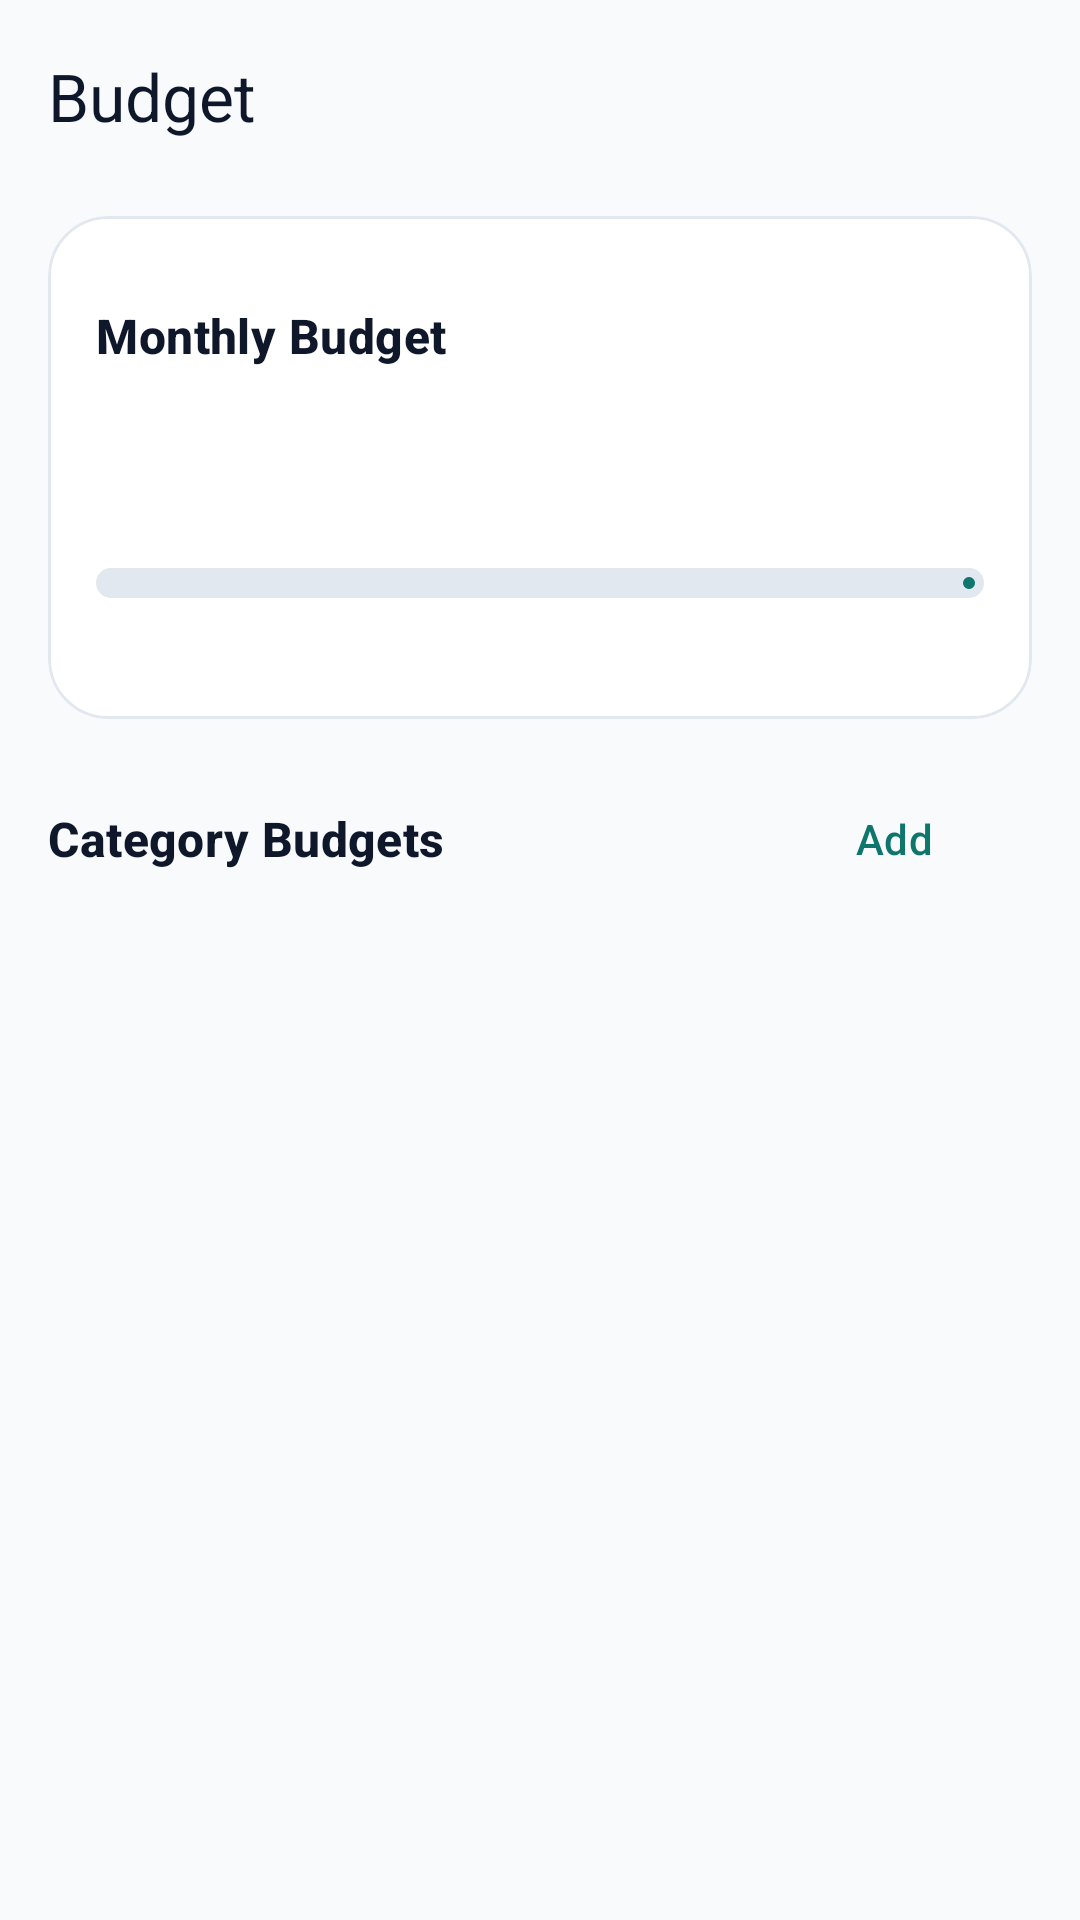

Android layout source for this screen:
<!-- AndroidManifest.xml: application theme Theme.MyApplication -->
<!-- res/layout/fragment_budget.xml -->
<?xml version="1.0" encoding="utf-8"?>
<androidx.constraintlayout.widget.ConstraintLayout
    xmlns:android="http://schemas.android.com/apk/res/android"
    xmlns:app="http://schemas.android.com/apk/res-auto"
    xmlns:tools="http://schemas.android.com/tools"
    android:layout_width="match_parent"
    android:layout_height="match_parent"
    android:background="@color/md_background"
    tools:context="com.moneymanagement.spendwise.presentation.budget.BudgetFragment">

    <androidx.core.widget.NestedScrollView
        android:id="@+id/nestedScrollView"
        android:layout_width="match_parent"
        android:layout_height="match_parent"
        android:clipToPadding="false"
        android:paddingBottom="@dimen/spacing_xxl">

        <LinearLayout
            android:layout_width="match_parent"
            android:layout_height="wrap_content"
            android:orientation="vertical">

            <com.google.android.material.appbar.MaterialToolbar
                android:id="@+id/toolbar"
                android:layout_width="match_parent"
                android:layout_height="?attr/actionBarSize"
                android:background="@color/md_background"
                app:backgroundTint="@color/md_background"
                app:title="@string/budget_title"
                app:titleTextColor="@color/md_on_surface" />

            <LinearLayout
                android:layout_width="match_parent"
                android:layout_height="wrap_content"
                android:orientation="vertical"
                android:paddingHorizontal="@dimen/spacing_l">

                <com.google.android.material.card.MaterialCardView
                    style="@style/Widget.SpendWise.CardView"
                    android:layout_width="match_parent"
                    android:layout_height="wrap_content"
                    android:layout_marginTop="@dimen/spacing_s">

                    <LinearLayout
                        android:layout_width="match_parent"
                        android:layout_height="wrap_content"
                        android:orientation="vertical"
                        android:padding="@dimen/spacing_l">

                        <LinearLayout
                            android:layout_width="match_parent"
                            android:layout_height="wrap_content"
                            android:gravity="center_vertical"
                            android:orientation="horizontal">

                            <TextView
                                android:layout_width="0dp"
                                android:layout_height="wrap_content"
                                android:layout_weight="1"
                                android:text="@string/budget_monthly_overall"
                                android:textAppearance="@style/TextAppearance.SpendWise.SectionHeader"
                                android:textColor="@color/md_on_surface" />

                            <com.google.android.material.button.MaterialButton
                                android:id="@+id/edit_overall_budget_button"
                                style="@style/Widget.Material3.Button.TextButton"
                                android:layout_width="wrap_content"
                                android:layout_height="wrap_content"
                                tools:text="@string/budget_edit_overall_cta" />
                        </LinearLayout>

                        <TextView
                            android:id="@+id/overall_budget_amount_text"
                            android:layout_width="wrap_content"
                            android:layout_height="wrap_content"
                            android:layout_marginTop="@dimen/spacing_xs"
                            android:textAppearance="@style/TextAppearance.SpendWise.AmountLarge"
                            android:textColor="@color/md_on_surface"
                            tools:text="\u20B930,000.00" />

                        <com.google.android.material.progressindicator.LinearProgressIndicator
                            android:id="@+id/overall_progress_bar"
                            android:layout_width="match_parent"
                            android:layout_height="wrap_content"
                            android:layout_marginTop="@dimen/spacing_m"
                            app:trackColor="@color/md_surface_variant"
                            app:trackCornerRadius="8dp"
                            app:trackThickness="10dp"
                            tools:progress="60" />

                        <TextView
                            android:id="@+id/overall_budget_summary_text"
                            android:layout_width="match_parent"
                            android:layout_height="wrap_content"
                            android:layout_marginTop="@dimen/spacing_s"
                            android:textAppearance="@style/TextAppearance.Material3.BodySmall"
                            android:textColor="@color/md_on_surface_variant"
                            tools:text="\u20B918,000 of \u20B930,000 \u00B7 \u20B912,000 left" />
                    </LinearLayout>
                </com.google.android.material.card.MaterialCardView>

                <LinearLayout
                    android:layout_width="match_parent"
                    android:layout_height="wrap_content"
                    android:layout_marginTop="@dimen/spacing_l"
                    android:gravity="center_vertical"
                    android:orientation="horizontal">

                    <TextView
                        android:layout_width="0dp"
                        android:layout_height="wrap_content"
                        android:layout_weight="1"
                        android:text="@string/budget_by_category"
                        android:textAppearance="@style/TextAppearance.SpendWise.SectionHeader"
                        android:textColor="@color/md_on_surface" />

                    <com.google.android.material.button.MaterialButton
                        android:id="@+id/add_category_budget_button"
                        style="@style/Widget.Material3.Button.TextButton.Icon"
                        android:layout_width="wrap_content"
                        android:layout_height="wrap_content"
                        android:text="@string/action_add"
                        app:icon="@drawable/ic_add" />
                </LinearLayout>

                <com.google.android.material.card.MaterialCardView
                    style="@style/Widget.SpendWise.CardView"
                    android:layout_width="match_parent"
                    android:layout_height="wrap_content"
                    android:layout_marginTop="@dimen/spacing_s">

                    <androidx.recyclerview.widget.RecyclerView
                        android:id="@+id/category_budgets_recycler"
                        android:layout_width="match_parent"
                        android:layout_height="wrap_content"
                        android:nestedScrollingEnabled="false"
                        android:overScrollMode="never"
                        tools:itemCount="2"
                        tools:listitem="@layout/item_budget_category" />
                </com.google.android.material.card.MaterialCardView>

                <TextView
                    android:id="@+id/category_budgets_empty_text"
                    android:layout_width="match_parent"
                    android:layout_height="wrap_content"
                    android:gravity="center"
                    android:paddingVertical="@dimen/spacing_xl"
                    android:text="@string/budget_empty"
                    android:textAppearance="@style/TextAppearance.Material3.BodyMedium"
                    android:textColor="@color/md_on_surface_variant"
                    android:visibility="gone"
                    tools:visibility="gone" />
            </LinearLayout>
        </LinearLayout>
    </androidx.core.widget.NestedScrollView>

    <ProgressBar
        android:id="@+id/loading_indicator"
        android:layout_width="wrap_content"
        android:layout_height="wrap_content"
        android:layout_gravity="center"
        android:visibility="gone"
        app:layout_constraintBottom_toBottomOf="parent"
        app:layout_constraintEnd_toEndOf="@+id/nestedScrollView"
        app:layout_constraintStart_toStartOf="parent"
        app:layout_constraintTop_toTopOf="parent"
        tools:visibility="gone" />

</androidx.constraintlayout.widget.ConstraintLayout>
<!-- res/layout/item_budget_category.xml (included above) -->
<?xml version="1.0" encoding="utf-8"?>
<LinearLayout xmlns:android="http://schemas.android.com/apk/res/android"
    xmlns:app="http://schemas.android.com/apk/res-auto"
    xmlns:tools="http://schemas.android.com/tools"
    android:layout_width="match_parent"
    android:layout_height="wrap_content"
    android:background="?attr/selectableItemBackground"
    android:clickable="true"
    android:focusable="true"
    android:orientation="vertical"
    android:paddingHorizontal="@dimen/spacing_l"
    android:paddingVertical="@dimen/spacing_m">

    <LinearLayout
        android:layout_width="match_parent"
        android:layout_height="wrap_content"
        android:gravity="center_vertical"
        android:orientation="horizontal">

        <com.google.android.material.card.MaterialCardView
            android:id="@+id/category_avatar_card"
            android:layout_width="36dp"
            android:layout_height="36dp"
            app:cardCornerRadius="18dp"
            app:cardElevation="0dp"
            app:strokeWidth="0dp">

            <ImageView
                android:id="@+id/category_icon"
                android:layout_width="18dp"
                android:layout_height="18dp"
                android:layout_gravity="center"
                android:contentDescription="@string/cd_category_icon"
                app:tint="@color/color_white" />
        </com.google.android.material.card.MaterialCardView>

        <TextView
            android:id="@+id/category_name"
            android:layout_width="0dp"
            android:layout_height="wrap_content"
            android:layout_marginStart="@dimen/spacing_m"
            android:layout_weight="1"
            android:textAppearance="@style/TextAppearance.Material3.BodyLarge"
            android:textColor="@color/md_on_surface"
            tools:text="Food" />

        <ImageView
            android:id="@+id/warning_icon"
            android:layout_width="18dp"
            android:layout_height="18dp"
            android:layout_marginEnd="@dimen/spacing_xs"
            android:contentDescription="@null"
            android:src="@drawable/ic_warning"
            android:visibility="gone"
            app:tint="@color/color_warning"
            tools:visibility="visible" />

        <TextView
            android:id="@+id/percent_text"
            android:layout_width="wrap_content"
            android:layout_height="wrap_content"
            android:textColor="@color/md_on_surface_variant"
            android:textSize="13sp"
            tools:text="65%" />
    </LinearLayout>

    <com.google.android.material.progressindicator.LinearProgressIndicator
        android:id="@+id/budget_progress_bar"
        android:layout_width="match_parent"
        android:layout_height="wrap_content"
        android:layout_marginTop="@dimen/spacing_s"
        app:trackColor="@color/md_surface_variant"
        app:trackCornerRadius="6dp"
        app:trackThickness="8dp"
        tools:progress="65" />

    <TextView
        android:id="@+id/spent_of_total_text"
        android:layout_width="match_parent"
        android:layout_height="wrap_content"
        android:layout_marginTop="@dimen/spacing_xs"
        android:textColor="@color/md_on_surface_variant"
        android:textSize="12sp"
        tools:text="\u20B93,250 of \u20B95,000" />

</LinearLayout>
<!-- resources referenced by this layout -->
<resources>
  <color name="color_warning">#D97706</color>
  <color name="color_white">#FFFFFF</color>
  <color name="md_background">#F8FAFC</color>
  <color name="md_on_surface">#0F172A</color>
  <color name="md_on_surface_variant">#475569</color>
  <color name="md_surface_variant">#E2E8F0</color>
  <dimen name="spacing_l">16dp</dimen>
  <dimen name="spacing_m">12dp</dimen>
  <dimen name="spacing_s">8dp</dimen>
  <dimen name="spacing_xl">24dp</dimen>
  <dimen name="spacing_xs">4dp</dimen>
  <dimen name="spacing_xxl">32dp</dimen>
  <string name="action_add">Add</string>
  <string name="budget_by_category">Category Budgets</string>
  <string name="budget_edit_overall_cta">Edit monthly budget</string>
  <string name="budget_empty">No category budgets yet. Add one to start tracking.</string>
  <string name="budget_monthly_overall">Monthly Budget</string>
  <string name="budget_title">Budget</string>
  <string name="cd_category_icon">Category icon</string>
  <style name="TextAppearance.SpendWise.AmountLarge" parent="TextAppearance.Material3.HeadlineMedium">
              <item name="android:textStyle">bold</item>
              <item name="fontFamily">sans-serif-medium</item>
          </style>
  <style name="TextAppearance.SpendWise.SectionHeader" parent="TextAppearance.Material3.TitleMedium">
              <item name="android:textStyle">bold</item>
          </style>
  <style name="Widget.SpendWise.CardView" parent="Widget.Material3.CardView.Elevated">
              <item name="shapeAppearance">@style/ShapeAppearance.SpendWise.Card</item>
              <item name="cardElevation">0dp</item>
              <item name="strokeWidth">1dp</item>
              <item name="strokeColor">@color/md_surface_variant</item>
              <item name="cardBackgroundColor">@color/md_surface</item>
          </style>
  <style name="Theme.MyApplication" parent="Base.Theme.MyApplication" />
  <style name="ShapeAppearance.SpendWise.Card" parent="ShapeAppearance.Material3.Corner.Large">
              <item name="cornerSize">20dp</item>
          </style>
  <color name="md_surface">#FFFFFF</color>
  <color name="md_primary">#0F766E</color>
  <color name="md_on_primary">#FFFFFF</color>
  <color name="md_primary_container">#CCFBF1</color>
  <color name="md_on_primary_container">#042F2E</color>
  <color name="md_secondary">#475569</color>
  <color name="md_on_secondary">#FFFFFF</color>
  <color name="md_secondary_container">#E2E8F0</color>
  <color name="md_on_secondary_container">#1E293B</color>
  <color name="md_tertiary">#D97706</color>
  <color name="md_on_tertiary">#FFFFFF</color>
  <color name="md_tertiary_container">#FEF3C7</color>
  <color name="md_on_tertiary_container">#78350F</color>
  <color name="md_error">#DC2626</color>
  <color name="md_on_error">#FFFFFF</color>
  <color name="md_error_container">#FEE2E2</color>
  <color name="md_on_error_container">#7F1D1D</color>
  <color name="md_on_background">#0F172A</color>
  <color name="md_outline">#94A3B8</color>
  <color name="md_outline_variant">#CBD5E1</color>
  <style name="Widget.SpendWise.BottomNavigation" parent="Widget.Material3.BottomNavigationView">
              <item name="backgroundTint">@color/md_surface</item>
              <item name="elevation">8dp</item>
          </style>
  <style name="Widget.SpendWise.Fab" parent="Widget.Material3.FloatingActionButton.Primary">
              <item name="backgroundTint">@color/md_primary</item>
              <item name="tint">@color/md_on_primary</item>
          </style>
</resources>
